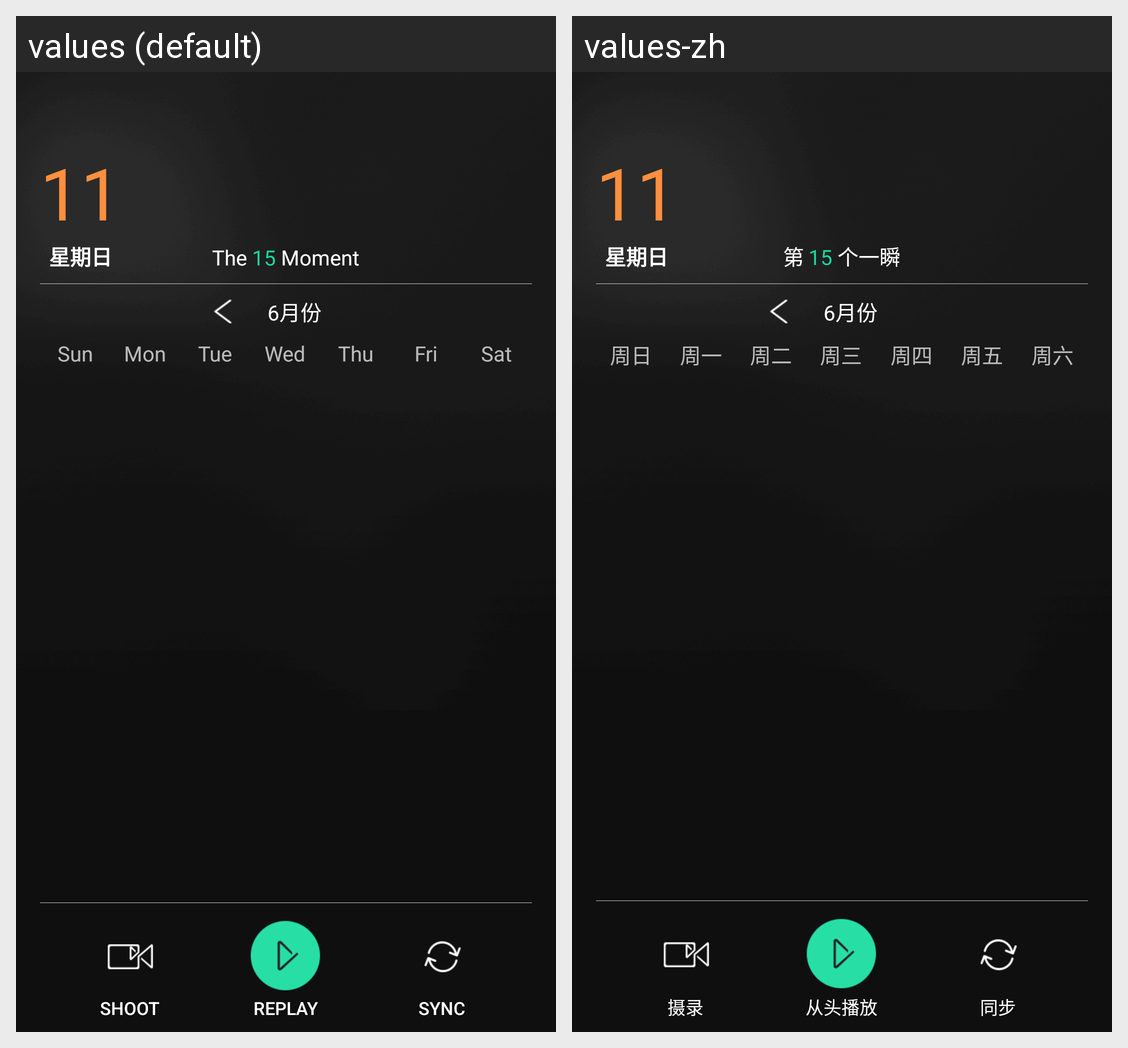

Strings drawn on this Android screen and how each of the app's shown locales translates them:
Android screen res/layout/activity_album.xml rendered under 2 locales, left to right: values (default), values-zh. Device: Nexus 5 (rendered at 1080×1920; each locale shown at half size, 540×960, under a caption strip naming it); theme Base.AppTheme.NoActionBar.
Strings drawn on this screen, with the default value and each locale's value (text and hints the layout hard-codes, and strings that could not be matched under every locale, appear in the picture but are not listed):

calenderTextCalenderTileNum1
  values: The 
  values-zh: 第 

calenderTextCalenderTileNum2
  values:  Moment
  values-zh:  个一瞬

albumWeekTitleSun
  values: Sun
  values-zh: 周日

albumWeekTitleMon
  values: Mon
  values-zh: 周一

albumWeekTitleTue
  values: Tue
  values-zh: 周二

albumWeekTitleWed
  values: Wed
  values-zh: 周三

albumWeekTitleThu
  values: Thu
  values-zh: 周四

albumWeekTitleFri
  values: Fri
  values-zh: 周五

albumWeekTitleSat
  values: Sat
  values-zh: 周六

albumShotBtnText
  values: Shoot
  values-zh: 摄录

albumReplayBtnText
  values: Replay
  values-zh: 从头播放

albumSyncBtnText
  values: Sync
  values-zh: 同步
